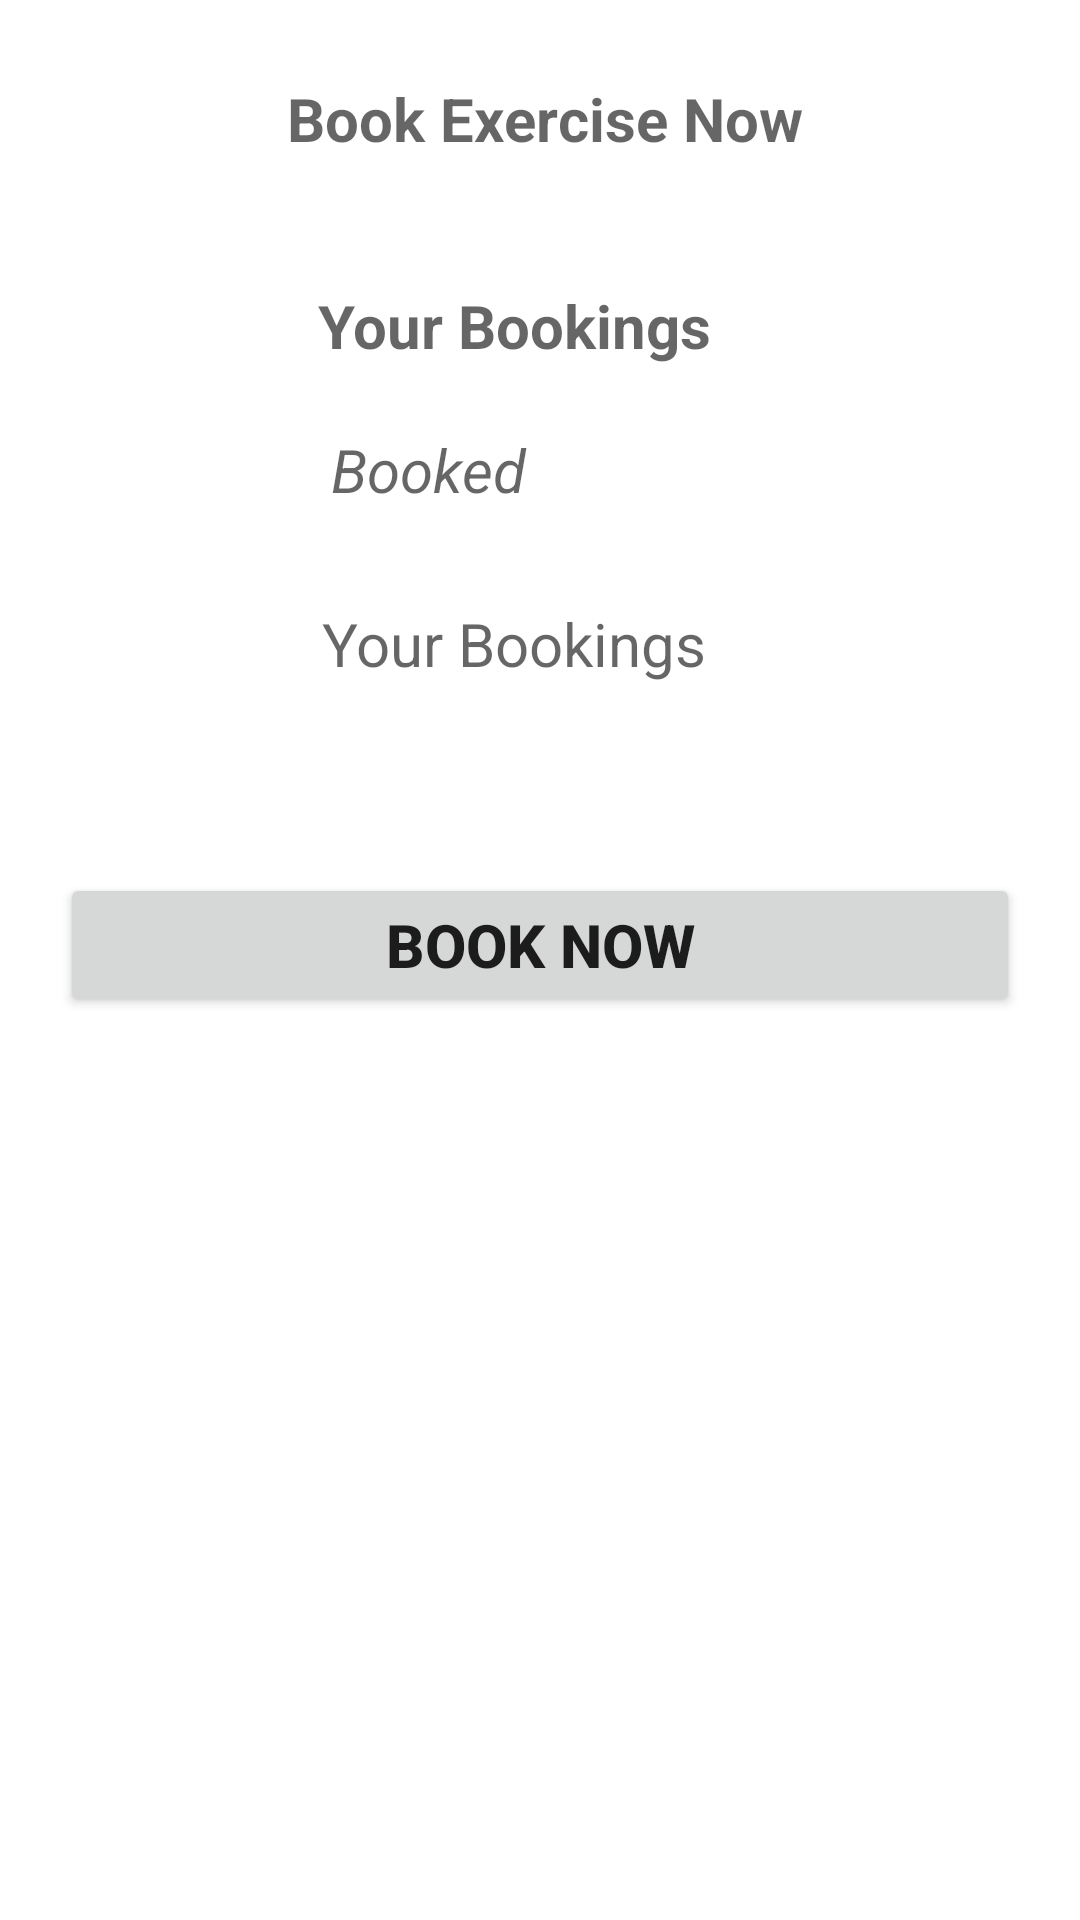

Here is an Android app screen rendered from its layout file. Give the layout XML and the strings, colors and styles it references.
<!-- AndroidManifest.xml: application theme Theme.GroupExerciseBooking -->
<!-- res/layout/activity_book_now.xml -->
<?xml version="1.0" encoding="utf-8"?>
<LinearLayout xmlns:android="http://schemas.android.com/apk/res/android"
    xmlns:app="http://schemas.android.com/apk/res-auto"
    xmlns:tools="http://schemas.android.com/tools"
    android:layout_width="match_parent"
    android:orientation="vertical"
    android:layout_height="match_parent"
    tools:context=".BookNow">

    <TextView

        android:layout_width="323dp"
        android:layout_height="39dp"
        android:layout_margin="20dp"
        android:gravity="center"
        android:hint="Book Exercise Now"
        android:textSize="20dp"
        android:textStyle="bold" />

    <TextView
        android:id="@+id/DateandTime"
        android:layout_width="323dp"
        android:layout_height="39dp"
        android:layout_margin="10dp"
        android:gravity="center"
        android:textColor="@color/teal_700"
        android:hint="Your Bookings"
        android:textSize="20dp"
        android:textStyle="bold" />

    <TextView
        android:id="@+id/status"
        android:layout_width="199dp"
        android:layout_height="42dp"
        android:layout_gravity="center"
        android:layout_marginLeft="30dp"
        android:layout_marginTop="5dp"
        android:gravity="left"
        android:hint="Booked"
        android:textSize="20dp"
        android:textStyle="italic" />

    <TextView
        android:id="@+id/GameType"
        android:layout_width="323dp"
        android:layout_height="39dp"
        android:layout_margin="10dp"
        android:gravity="center"
        android:hint="Your Bookings"
        android:textSize="20dp"
        android:textStyle="normal" />

    <TextView
        android:id="@+id/DisplayErr"
        android:layout_width="319dp"
        android:layout_height="wrap_content"
        android:layout_marginLeft="20dp"
        android:gravity="center"
        android:hint=""
        android:textColor="#A81313"
        android:textSize="20dp"
        android:textStyle="bold" />


    <Button
        android:id="@+id/BtnBook"
        android:layout_width="match_parent"
        android:layout_height="wrap_content"
        android:layout_margin="20dp"
        android:gravity="center"
        android:text="Book Now"
        android:textSize="20dp"
        android:textStyle="bold" />

</LinearLayout>
<!-- resources referenced by this layout -->
<resources>
  <style name="Theme.GroupExerciseBooking" parent="Theme.MaterialComponents.DayNight.DarkActionBar">
          
          <item name="colorPrimary">@color/purple_500</item>
          <item name="colorPrimaryVariant">@color/purple_700</item>
          <item name="colorOnPrimary">@color/white</item>
          
          <item name="colorSecondary">@color/teal_200</item>
          <item name="colorSecondaryVariant">@color/teal_700</item>
          <item name="colorOnSecondary">@color/black</item>
          
          <item name="android:statusBarColor" tools:targetApi="l">?attr/colorPrimaryVariant</item>
          
      </style>
  <!-- not gathered from this repository: default colours our renderer supplied (Android Studio template values) -->
  <color name="purple_500">#FF6200EE</color>
  <color name="purple_700">#FF3700B3</color>
  <color name="teal_200">#FF03DAC5</color>
  <color name="teal_700">#FF018786</color>
  <color name="black">#FF000000</color>
  <color name="white">#FFFFFFFF</color>
</resources>
